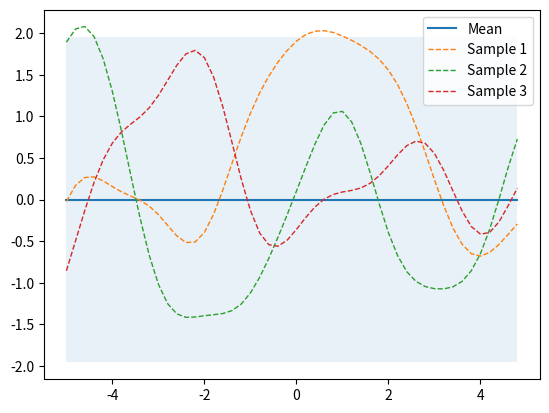

Recreate this plot in Python.
import numpy as np
import matplotlib.pyplot as plt

from matplotlib import cm
from mpl_toolkits.mplot3d import Axes3D

def plot_gp(mu, cov, X, X_train=None, Y_train=None, samples=[]):
    X = X.ravel()
    mu = mu.ravel()
    uncertainty = 1.96 * np.sqrt(np.diag(cov))

    plt.fill_between(X, mu + uncertainty, mu - uncertainty, alpha=0.1)
    plt.plot(X, mu, label='Mean')
    for i, sample in enumerate(samples):
        plt.plot(X, sample, lw=1, ls='--', label=f'Sample {i+1}')
    if X_train is not None:
        plt.plot(X_train, Y_train, 'rx')
    plt.legend()

def plot_gp_2D(gx, gy, mu, X_train, Y_train, title, i):
    ax = plt.gcf().add_subplot(1, 2, i, projection='3d')
    ax.plot_surface(gx, gy, mu.reshape(gx.shape), cmap=cm.coolwarm, linewidth=0, alpha=0.2, antialiased=False)
    ax.scatter(X_train[:,0], X_train[:,1], Y_train, c=Y_train, cmap=cm.coolwarm)
    ax.set_title(title)

def kernel(X1, X2, l=1.0, sigma_f=1.0):
    ''' Isotropic squared exponential kernel. Computes a covariance matrix from points in X1 and X2. Args: X1: Array of m points (m x d). X2: Array of n points (n x d). Returns: Covariance matrix (m x n). '''
    sqdist = np.sum(X1**2, 1).reshape(-1, 1) + np.sum(X2**2, 1) - 2 * np.dot(X1, X2.T)
    return sigma_f**2 * np.exp(-0.5 / l**2 * sqdist)


# Finite number of points
X = np.arange(-5, 5, 0.2).reshape(-1, 1)

# Mean and covariance of the prior
mu = np.zeros(X.shape)
cov = kernel(X, X)

# Draw three samples from the prior
samples = np.random.multivariate_normal(mu.ravel(), cov, 3)

# Plot GP mean, confidence interval and samples
plot_gp(mu, cov, X, samples=samples)

plt.show()
